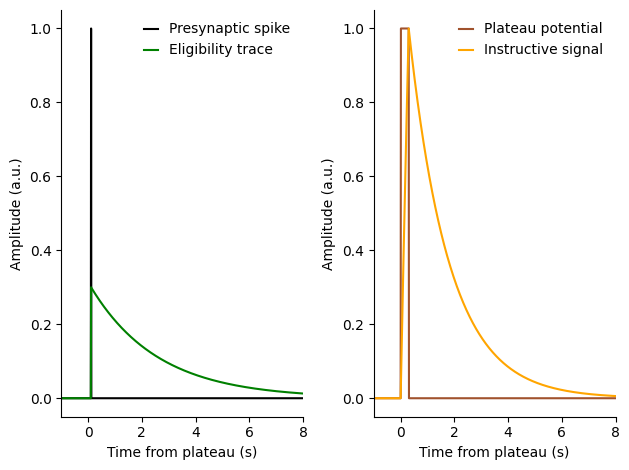
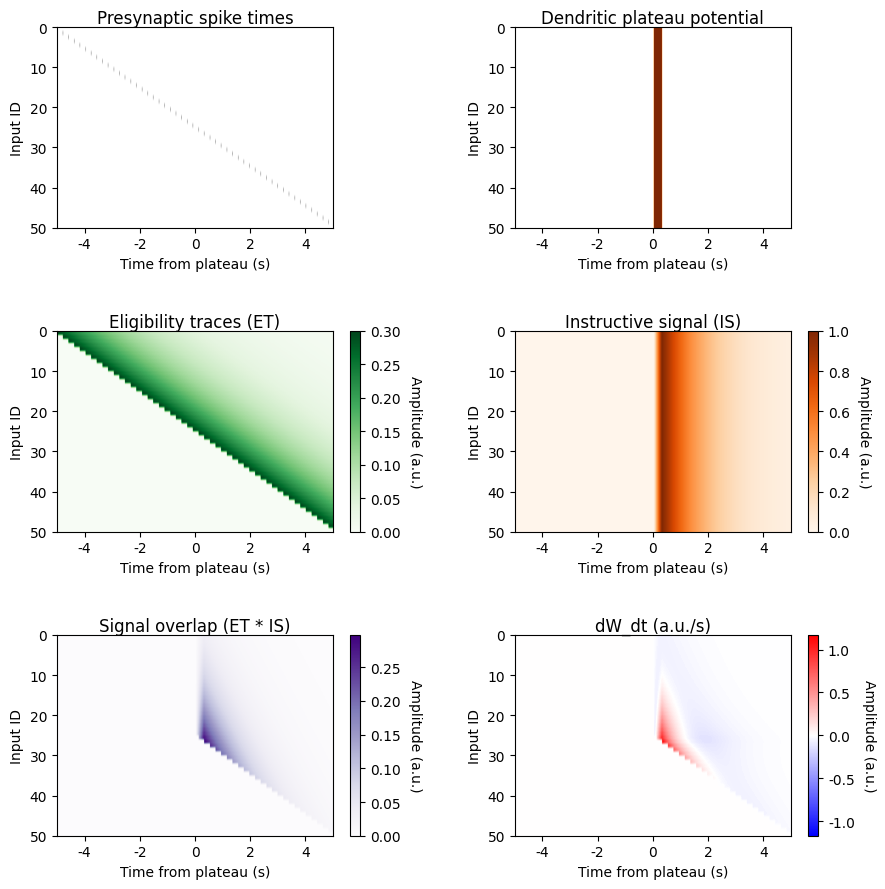
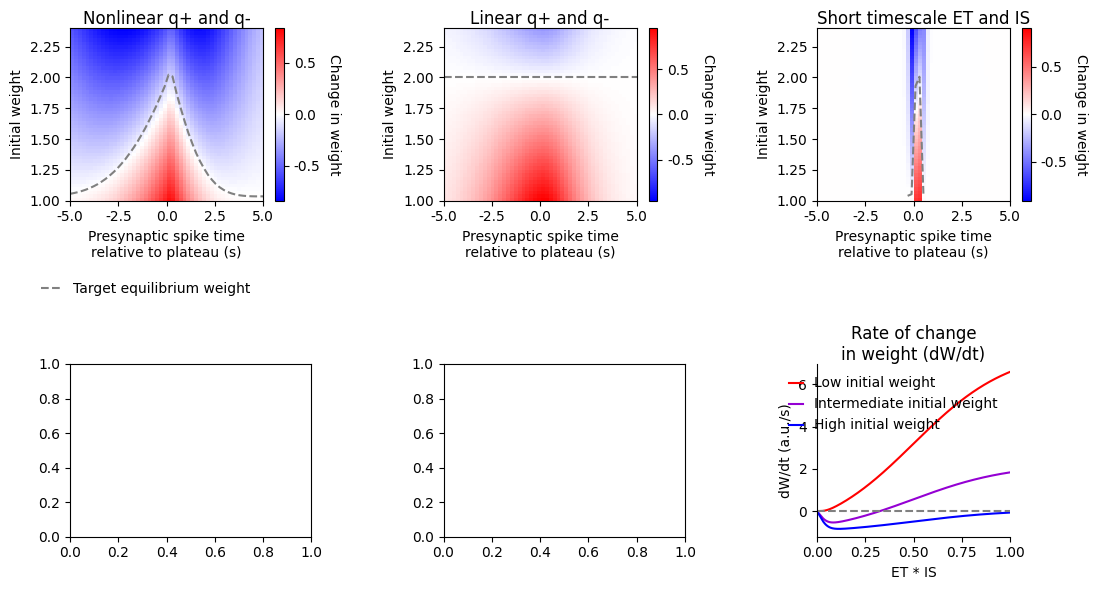
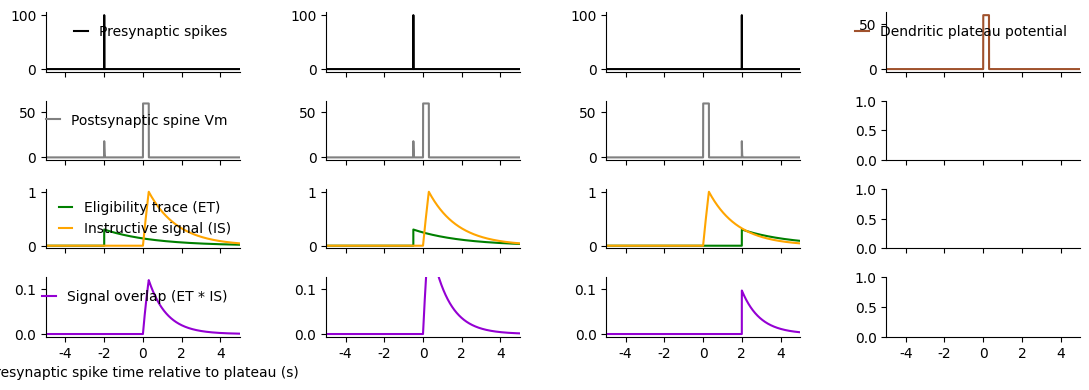

Write the Python code that produced these figures, in order.
import matplotlib as mpl
import matplotlib.pyplot as plt
import numpy as np
import copy
from copy import deepcopy

mpl.rcParams['svg.fonttype'] = 'none'
mpl.rcParams['font.sans-serif'] = 'Arial'
mpl.rcParams['text.usetex'] = False
mpl.rcParams['axes.titlepad'] = 2.
mpl.rcParams['mathtext.default'] = 'regular'


def clean_axes(axes, left=True, right=False):
    """
    Remove top and right axes from pyplot axes object.
    :param axes: list of pyplot.Axes
    :param top: bool
    :param left: bool
    :param right: bool
    """
    if not type(axes) in [np.ndarray, list]:
        axes = [axes]
    elif type(axes) == np.ndarray:
        axes = axes.flatten()
    for axis in axes:
        axis.tick_params(direction='out')
        axis.spines['top'].set_visible(False)
        if not right:
            axis.spines['right'].set_visible(False)
        if not left:
            axis.spines['left'].set_visible(False)
        axis.get_xaxis().tick_bottom()
        axis.get_yaxis().tick_left()


def scaled_single_sigmoid(th, peak, x=None, ylim=None):
    """
    Transform a sigmoid to intersect x and y range limits.
    :param th: float
    :param peak: float
    :param x: array
    :param ylim: pair of float
    :return: callable
    """
    if x is None:
        x = (0., 1.)
    if ylim is None:
        ylim = (0., 1.)
    if th < x[0] or th > x[-1]:
        raise ValueError('scaled_single_sigmoid: th: %.2E is out of range for xlim: [%.2E, %.2E]' % (th, x[0], x[-1]))
    if peak == th:
        raise ValueError('scaled_single_sigmoid: peak and th: %.2E cannot be equal' % th)
    slope = 2. / (peak - th)
    y = lambda x: 1. / (1. + np.exp(-slope * (x - th)))
    start_val = y(x[0])
    end_val = y(x[-1])
    amp = end_val - start_val
    target_amp = ylim[1] - ylim[0]
    return lambda xi: (target_amp / amp) * (1. / (1. + np.exp(-slope * (xi - th))) - start_val) + ylim[0]


def get_linear_W_eq(dt, ET_IS, learning_rate, dep_ratio, max_weight):
    W_eq = np.ones(ET_IS.shape[0])
    W_eq *= 1. / (1. + dep_ratio) * max_weight
    return W_eq


def update_W_cont(dt, ET_IS, w, pot_f, dep_f, learning_rate, dep_ratio, max_weight):
    w_current = np.copy(w)
    for i in range(ET_IS.shape[1]):
        dw_dt = get_dW_dt(ET_IS[:,i], w_current, pot_f, dep_f, learning_rate, dep_ratio, max_weight)
        w_current += dw_dt * dt
        w_current = np.maximum(0., np.minimum(max_weight, w_current))
    return w_current


def get_dW_dt_matrix(dt, ET_IS, w, pot_f, dep_f, learning_rate, dep_ratio, max_weight):
    w_current = np.copy(w)
    dW_dt = np.empty_like(ET_IS)
    for i in range(ET_IS.shape[1]):
        dw_dt = get_dW_dt(ET_IS[:,i], w_current, pot_f, dep_f, learning_rate, dep_ratio, max_weight)
        dW_dt[:,i] = dw_dt
        w_current += dw_dt * dt
        w_current = np.maximum(0., np.minimum(max_weight, w_current))
    return dW_dt


def get_dW_dt(ET_IS, w, pot_f, dep_f, learning_rate, dep_ratio, max_weight):
    w0 = w / max_weight
    dWdt = learning_rate * ((1. - w0) * pot_f(ET_IS) - dep_ratio * w0 * dep_f(ET_IS))
    dWdt *= max_weight
    return dWdt


def get_sig_W_eq(dt, ET_IS, pot_f, dep_f, learning_rate, dep_ratio, max_weight):
    W_eq = np.empty(ET_IS.shape[0])
    W_eq[:] = np.nan
    numer = np.trapz(pot_f(ET_IS), dx=dt)
    denom = numer + np.trapz(dep_ratio * dep_f(ET_IS), dx=dt)
    indexes = np.where(denom >= 0.001)
    W_eq[indexes] = numer[indexes] / denom[indexes] * max_weight
    return W_eq


input_dim = 50
t_res = 0.01
tau_ET = 2.5
tau_IS = 1.5
sig_learning_rate = 1.7
sig_dep_ratio = 0.12
sig_max_weight = 5.
sig_dep_th = 0.01
sig_dep_width = 0.045
sig_pot_th = 0.5
sig_pot_width = 0.5
sig_dW_params = [sig_learning_rate, sig_dep_ratio, sig_max_weight]
sig_dep_f = scaled_single_sigmoid(sig_dep_th, sig_dep_th + sig_dep_width)
sig_pot_f = scaled_single_sigmoid(sig_pot_th, sig_pot_th + sig_pot_width)

input_locs = np.linspace(-5., 5., input_dim)
t = np.arange(-10., 10., t_res)
pre_activity = np.zeros((input_dim, len(t)))
for i in range(input_dim):
    index = np.where(t >= input_locs[i])[0][0]
    pre_activity[i, index] = 1.

example_input_spike = pre_activity[input_dim//2,:]
plateau = np.zeros_like(t)
plateau_indexes = np.where((t >= 0.) & (t < 0.3))[0]
plateau[plateau_indexes] = 1.

filter_t = np.arange(0., 20., t_res)
filter_ET = np.exp(-filter_t/tau_ET)
filter_ET /= np.sum(filter_ET)
this_ET = np.convolve(example_input_spike, filter_ET)[:len(t)]
ET_norm_factor = np.max(this_ET) / 0.3
this_ET /= ET_norm_factor

filter_IS = np.exp(-filter_t/tau_IS)
filter_IS /= np.sum(filter_IS)
IS = np.convolve(plateau, filter_IS)[:len(t)]
IS /= np.max(IS)

ET = np.empty_like(pre_activity)
for i in range(input_dim):
    ET[i, :] = np.convolve(pre_activity[i, :], filter_ET)[:len(t)] / ET_norm_factor

ET_IS = ET * IS

fig2, axes2 = plt.subplots(1, 2, sharex=True)
axes2[0].plot(t, example_input_spike, label='Presynaptic spike', c='k')
axes2[0].plot(t, this_ET, label='Eligibility trace', c='g')
axes2[0].set_xlabel('Time from plateau (s)')
axes2[0].set_ylabel('Amplitude (a.u.)')
axes2[0].set_xlim((-1., 8.))
axes2[0].legend(loc='best', frameon=False, handlelength=1)

axes2[1].plot(t, plateau, label='Plateau potential', c='sienna')
axes2[1].plot(t, IS, label='Instructive signal', c='orange')
axes2[1].set_ylabel('Amplitude (a.u.)')
axes2[1].set_xlabel('Time from plateau (s)')
axes2[1].set_xlim((-1., 8.))
axes2[1].legend(loc='best', frameon=False, handlelength=1)

clean_axes(axes2)
fig2.tight_layout()
fig2.show()

fig, axes = plt.subplots(3, 2, figsize=(9., 9.))
im = axes[0][0].imshow(pre_activity, aspect='auto', extent=(-10., 10., 50, 0), cmap='binary')
cbar = fig.colorbar(im, ax=axes[0][0]).ax.set_visible(False)
axes[0][0].set_xlim(-5., 5.)
axes[0][0].set_xticks(np.arange(-4., 5., 2.))
axes[0][0].set_xlabel('Time from plateau (s)')
axes[0][0].set_ylabel('Input ID')
axes[0][0].set_title('Presynaptic spike times')

ET = np.empty_like(pre_activity)
for i in range(input_dim):
    ET[i,:] = np.convolve(pre_activity[i,:], filter_ET)[:len(t)] / ET_norm_factor
im = axes[1][0].imshow(ET, aspect='auto', extent=(-10., 10., 50, 0), cmap='Greens')
cbar = fig.colorbar(im, ax=axes[1][0])
cbar.set_label('Amplitude (a.u.)', rotation=270., labelpad=15)
axes[1][0].set_xlim(-5., 5.)
axes[1][0].set_xticks(np.arange(-4., 5., 2.))
axes[1][0].set_xlabel('Time from plateau (s)')
axes[1][0].set_ylabel('Input ID')
axes[1][0].set_title('Eligibility traces (ET)')

plateau_matrix = np.resize(plateau, len(plateau) * input_dim).reshape(input_dim, len(plateau))
cmap = copy.copy(mpl.cm.get_cmap('Oranges'))
cmap.set_under(color='white')
im = axes[0][1].imshow(plateau_matrix, aspect='auto', extent=(-10., 10., 50, 0), cmap=cmap, vmin=0.001)
cbar = fig.colorbar(im, ax=axes[0][1]).ax.set_visible(False)
axes[0][1].set_xlim(-5., 5.)
axes[0][1].set_xticks(np.arange(-4., 5., 2.))
axes[0][1].set_xlabel('Time from plateau (s)')
axes[0][1].set_ylabel('Input ID')
axes[0][1].set_title('Dendritic plateau potential')

IS_matrix = np.resize(IS, len(IS) * input_dim).reshape(input_dim, len(IS))
im = axes[1][1].imshow(IS_matrix, aspect='auto', extent=(-10., 10., 50, 0), cmap='Oranges')
cbar = fig.colorbar(im, ax=axes[1][1])
cbar.set_label('Amplitude (a.u.)', rotation=270., labelpad=15)
axes[1][1].set_xlim(-5., 5.)
axes[1][1].set_xticks(np.arange(-4., 5., 2.))
axes[1][1].set_xlabel('Time from plateau (s)')
axes[1][1].set_ylabel('Input ID')
axes[1][1].set_title('Instructive signal (IS)')

im = axes[2][0].imshow(ET_IS, aspect='auto', extent=(-10., 10., 50, 0), cmap='Purples')
cbar = fig.colorbar(im, ax=axes[2][0])
cbar.set_label('Amplitude (a.u.)', rotation=270., labelpad=15)
axes[2][0].set_xlim(-5., 5.)
axes[2][0].set_xticks(np.arange(-4., 5., 2.))
axes[2][0].set_xlabel('Time from plateau (s)')
axes[2][0].set_ylabel('Input ID')
axes[2][0].set_title('Signal overlap (ET * IS)')

w0 = np.ones_like(input_locs) * 1.5
dW_dt = get_dW_dt_matrix(t_res, ET_IS, w0, sig_pot_f, sig_dep_f, *sig_dW_params)
vmax = max(np.abs(np.max(dW_dt)), np.abs(np.min(dW_dt)))
im = axes[2][1].imshow(dW_dt, aspect='auto', extent=(-10., 10., 50, 0), cmap='bwr', vmin=-vmax, vmax=vmax)
cbar = fig.colorbar(im, ax=axes[2][1])
cbar.set_label('Amplitude (a.u.)', rotation=270., labelpad=15)
axes[2][1].set_xlim(-5., 5.)
axes[2][1].set_xticks(np.arange(-4., 5., 2.))
axes[2][1].set_xlabel('Time from plateau (s)')
axes[2][1].set_ylabel('Input ID')
axes[2][1].set_title('dW_dt (a.u./s)')

fig.tight_layout(w_pad=3., h_pad=3.)
fig.show()


fig3, axes3 = plt.subplots(2, 3, figsize=(11., 6.))

sig_W_eq = get_sig_W_eq(t_res, ET_IS, sig_pot_f, sig_dep_f, *sig_dW_params)
sig_dW = np.empty((input_dim, input_dim))
for i, w in enumerate(np.linspace(1., 2.4, input_dim)):
    initial_W = np.ones_like(input_locs) * w
    current_W = np.copy(initial_W)
    for j in range(3):
        current_W = update_W_cont(t_res, ET_IS, current_W, sig_pot_f, sig_dep_f, *sig_dW_params)
    sig_dW[i, :] = np.subtract(current_W, initial_W)

vmax = max(np.abs(np.max(sig_dW)), np.abs(np.min(sig_dW)))
im = axes3[0][0].imshow(sig_dW[::-1, :], extent=(-5., 5., 1., 2.4), aspect='auto', cmap='bwr', vmin=-vmax, vmax=vmax)
cbar = fig3.colorbar(im, ax=axes3[0][0])
cbar.set_label('Change in weight', rotation=270., labelpad=15)
axes3[0][0].plot(input_locs, sig_W_eq, '--', c='grey', label='Target equilibrium weight')
axes3[0][0].legend(frameon=False, bbox_to_anchor=(1., -0.4), handlelength=1.5)
axes3[0][0].set_title('Nonlinear q+ and q-')
axes3[0][0].set_xlabel('Presynaptic spike time\nrelative to plateau (s)')
axes3[0][0].set_ylabel('Initial weight')
axes3[0][0].set_ylim(1., 2.4)

ET_IS_range = np.linspace(0., 1., 1000)
this_sig_dW_dt_low_W0 = get_dW_dt(ET_IS_range, 1., sig_pot_f, sig_dep_f, *sig_dW_params)
axes3[1][2].plot(ET_IS_range, this_sig_dW_dt_low_W0, c='r', label='Low initial weight')

this_sig_dW_dt_low_W0 = get_dW_dt(ET_IS_range, 3.5, sig_pot_f, sig_dep_f, *sig_dW_params)
axes3[1][2].plot(ET_IS_range, this_sig_dW_dt_low_W0, c='darkviolet', label='Intermediate initial weight')

this_sig_dW_dt_high_W0 = get_dW_dt(ET_IS_range, 4.5, sig_pot_f, sig_dep_f, *sig_dW_params)
axes3[1][2].plot(ET_IS_range, this_sig_dW_dt_high_W0, c='b', label='High initial weight')
axes3[1][2].plot(ET_IS_range, np.zeros_like(ET_IS_range), '--', c='grey')
sm = plt.cm.ScalarMappable()
sm.set_array([])
fig3.colorbar(sm, ax=axes3[1][2]).ax.set_visible(False)
axes3[1][2].set_xlim(0., 1.)
axes3[1][2].set_xlabel('ET * IS')
axes3[1][2].set_ylabel('dW/dt (a.u./s)')
axes3[1][2].set_title('Rate of change\nin weight (dW/dt)')
axes3[1][2].legend(loc='best', frameon=False, handlelength=1)
clean_axes(axes3[1][2])


lin_learning_rate = 3.5
lin_dep_ratio = 0.5
lin_max_weight = 3.
tau_ET = 1.5
tau_IS = 1.
lin_dW_params = [lin_learning_rate, lin_dep_ratio, lin_max_weight]
lin_pot_f = lambda x: x
lin_dep_f = lambda x: x

filter_ET = np.exp(-filter_t / tau_ET)
filter_ET /= np.sum(filter_ET)
this_ET = np.convolve(example_input_spike, filter_ET)[:len(t)]
ET_norm_factor = np.max(this_ET) / 0.3
this_ET /= ET_norm_factor

filter_IS = np.exp(-filter_t / tau_IS)
filter_IS /= np.sum(filter_IS)
IS = np.convolve(plateau, filter_IS)[:len(t)]
IS /= np.max(IS)

ET = np.empty_like(pre_activity)
for i in range(input_dim):
    ET[i, :] = np.convolve(pre_activity[i, :], filter_ET)[:len(t)] / ET_norm_factor

ET_IS = ET * IS

linear_W_eq = get_linear_W_eq(t_res, ET_IS, *lin_dW_params)
linear_dW = np.empty((input_dim, input_dim))
for i, w in enumerate(np.linspace(1., 2.4, input_dim)):
    initial_W = np.ones_like(input_locs) * w
    current_W = np.copy(initial_W)
    for j in range(3):
        current_W = update_W_cont(t_res, ET_IS, current_W, lin_pot_f, lin_dep_f, *lin_dW_params)
    linear_dW[i, :] = np.subtract(current_W, initial_W)

vmax = max(np.abs(np.max(linear_dW)), np.abs(np.min(linear_dW)))
im = axes3[0][1].imshow(linear_dW[::-1, :], extent=(-5., 5., 1., 2.4), aspect='auto', cmap='bwr', vmin=-vmax, vmax=vmax)
cbar = fig3.colorbar(im, ax=axes3[0][1])
cbar.set_label('Change in weight', rotation=270., labelpad=15)
axes3[0][1].plot(input_locs, linear_W_eq, '--', c='grey', label='Target equilibrium weight')
axes3[0][1].set_title('Linear q+ and q-')
axes3[0][1].set_xlabel('Presynaptic spike time\nrelative to plateau (s)')
axes3[0][1].set_ylabel('Initial weight')


sig_learning_rate = 25.
sig_dep_ratio = 0.12
sig_max_weight = 5.
sig_dep_th = 0.01
sig_dep_width = 0.045
sig_pot_th = 0.5
sig_pot_width = 0.5
tau_ET = 0.1
tau_IS = 0.1
sig_dW_params = [sig_learning_rate, sig_dep_ratio, sig_max_weight]
sig_dep_f = scaled_single_sigmoid(sig_dep_th, sig_dep_th + sig_dep_width)
sig_pot_f = scaled_single_sigmoid(sig_pot_th, sig_pot_th + sig_pot_width)

filter_ET = np.exp(-filter_t / tau_ET)
filter_ET /= np.sum(filter_ET)
this_ET = np.convolve(example_input_spike, filter_ET)[:len(t)]
ET_norm_factor = np.max(this_ET) / 0.3
this_ET /= ET_norm_factor

filter_IS = np.exp(-filter_t / tau_IS)
filter_IS /= np.sum(filter_IS)
IS = np.convolve(plateau, filter_IS)[:len(t)]
IS /= np.max(IS)

ET = np.empty_like(pre_activity)
for i in range(input_dim):
    ET[i, :] = np.convolve(pre_activity[i, :], filter_ET)[:len(t)] / ET_norm_factor

ET_IS = ET * IS

sig_W_eq = get_sig_W_eq(t_res, ET_IS, sig_pot_f, sig_dep_f, *sig_dW_params)
sig_dW = np.empty((input_dim, input_dim))
for i, w in enumerate(np.linspace(1., 2.4, input_dim)):
    initial_W = np.ones_like(input_locs) * w
    current_W = np.copy(initial_W)
    for j in range(3):
        current_W = update_W_cont(t_res, ET_IS, current_W, sig_pot_f, sig_dep_f, *sig_dW_params)
    sig_dW[i, :] = np.subtract(current_W, initial_W)

vmax = max(np.abs(np.max(sig_dW)), np.abs(np.min(sig_dW)))
im = axes3[0][2].imshow(sig_dW[::-1, :], extent=(-5., 5., 1., 2.4), aspect='auto', cmap='bwr', vmin=-vmax, vmax=vmax)
cbar = fig3.colorbar(im, ax=axes3[0][2])
cbar.set_label('Change in weight', rotation=270., labelpad=15)
axes3[0][2].plot(input_locs, sig_W_eq, '--', c='grey', label='Target equilibrium weight')
axes3[0][2].set_title('Short timescale ET and IS', loc='left')
axes3[0][2].set_xlabel('Presynaptic spike time\nrelative to plateau (s)')
axes3[0][2].set_ylabel('Initial weight')
axes3[0][2].set_ylim(1., 2.4)

fig3.tight_layout(w_pad=3., h_pad=3.)
fig3.show()


tau_syn = 0.01
fine_t_res = 0.001
fine_t = np.arange(-10., 10., fine_t_res)
fine_example_input_spike = np.zeros_like(fine_t)
fine_example_input_spike[len(fine_t)//2] = 1.
fine_plateau = np.zeros_like(fine_t)
fine_plateau_indexes = np.where((fine_t >= 0.) & (fine_t < 0.3))[0]
fine_plateau[fine_plateau_indexes] = 1.

fine_filter_t = np.arange(0., 20., fine_t_res)
vm_filter = np.exp(-fine_filter_t / tau_syn)
vm_filter /= np.sum(vm_filter)
this_vm = np.convolve(fine_example_input_spike, vm_filter)[:len(fine_t)]
vm_norm_factor = np.max(this_vm) / 0.3

tau_ET = 2.5  # 1.7
tau_IS = 1.5  # 0.9
fine_filter_ET = np.exp(-fine_filter_t / tau_ET)
fine_filter_ET /= np.sum(fine_filter_ET)
this_ET = np.convolve(fine_example_input_spike, fine_filter_ET)[:len(fine_t)]
fine_ET_norm_factor = np.max(this_ET) / 0.3

fine_filter_IS = np.exp(-fine_filter_t / tau_IS)
fine_filter_IS /= np.sum(fine_filter_IS)
fine_IS = np.convolve(fine_plateau, fine_filter_IS)[:len(fine_t)]
fine_IS /= np.max(fine_IS)

fig4, axes4 = plt.subplots(4, 4, figsize=(11., 4.), sharex=True)
axes4[0][3].plot(fine_t, fine_plateau * 60., c='sienna', label='Dendritic plateau potential', linewidth=1.5)
axes4[0][3].legend(loc='best', frameon=False, handlelength=1)
for col, this_input_loc in enumerate([-2., -0.5, 2.]):
    this_spike = np.zeros_like(fine_t)
    this_spike_index = np.where(fine_t >= this_input_loc)[0][0]
    this_spike[this_spike_index] = 1.
    axes4[0][col].plot(fine_t, this_spike * 100., c='k', label='Presynaptic spikes', linewidth=1.5)
    this_vm = np.convolve(this_spike, vm_filter)[:len(fine_t)] / vm_norm_factor
    this_vm = np.maximum(this_vm, fine_plateau)
    axes4[1][col].plot(fine_t, this_vm * 60., c='grey', label='Postsynaptic spine Vm')
    this_ET = np.convolve(this_spike, fine_filter_ET)[:len(fine_t)] / fine_ET_norm_factor
    axes4[2][col].plot(fine_t, this_ET, c='g', label='Eligibility trace (ET)', linewidth=1.5)
    axes4[2][col].plot(fine_t, fine_IS, c='orange', label='Instructive signal (IS)', linewidth=1.5)
    this_ET_IS = this_ET * fine_IS
    axes4[3][col].plot(fine_t, this_ET_IS, c='darkviolet', label='Signal overlap (ET * IS)', linewidth=1.5)

axes4[0][0].set_xlim((-5., 5.))
axes4[0][0].set_xticks(np.arange(-4., 5., 2.))
axes4[0][0].legend(loc='best', frameon=False, handlelength=1)
axes4[1][0].legend(loc='best', frameon=False, handlelength=1)
axes4[2][0].legend(loc='best', frameon=False, handlelength=1)
axes4[3][0].legend(loc='best', frameon=False, handlelength=1)
axes4[3][0].set_xlabel('Presynaptic spike time relative to plateau (s)')
axes4[3][1].sharey(axes4[3][0])
axes4[3][2].sharey(axes4[3][0])

clean_axes(axes4)
fig4.tight_layout(w_pad=3.)
fig4.show()
